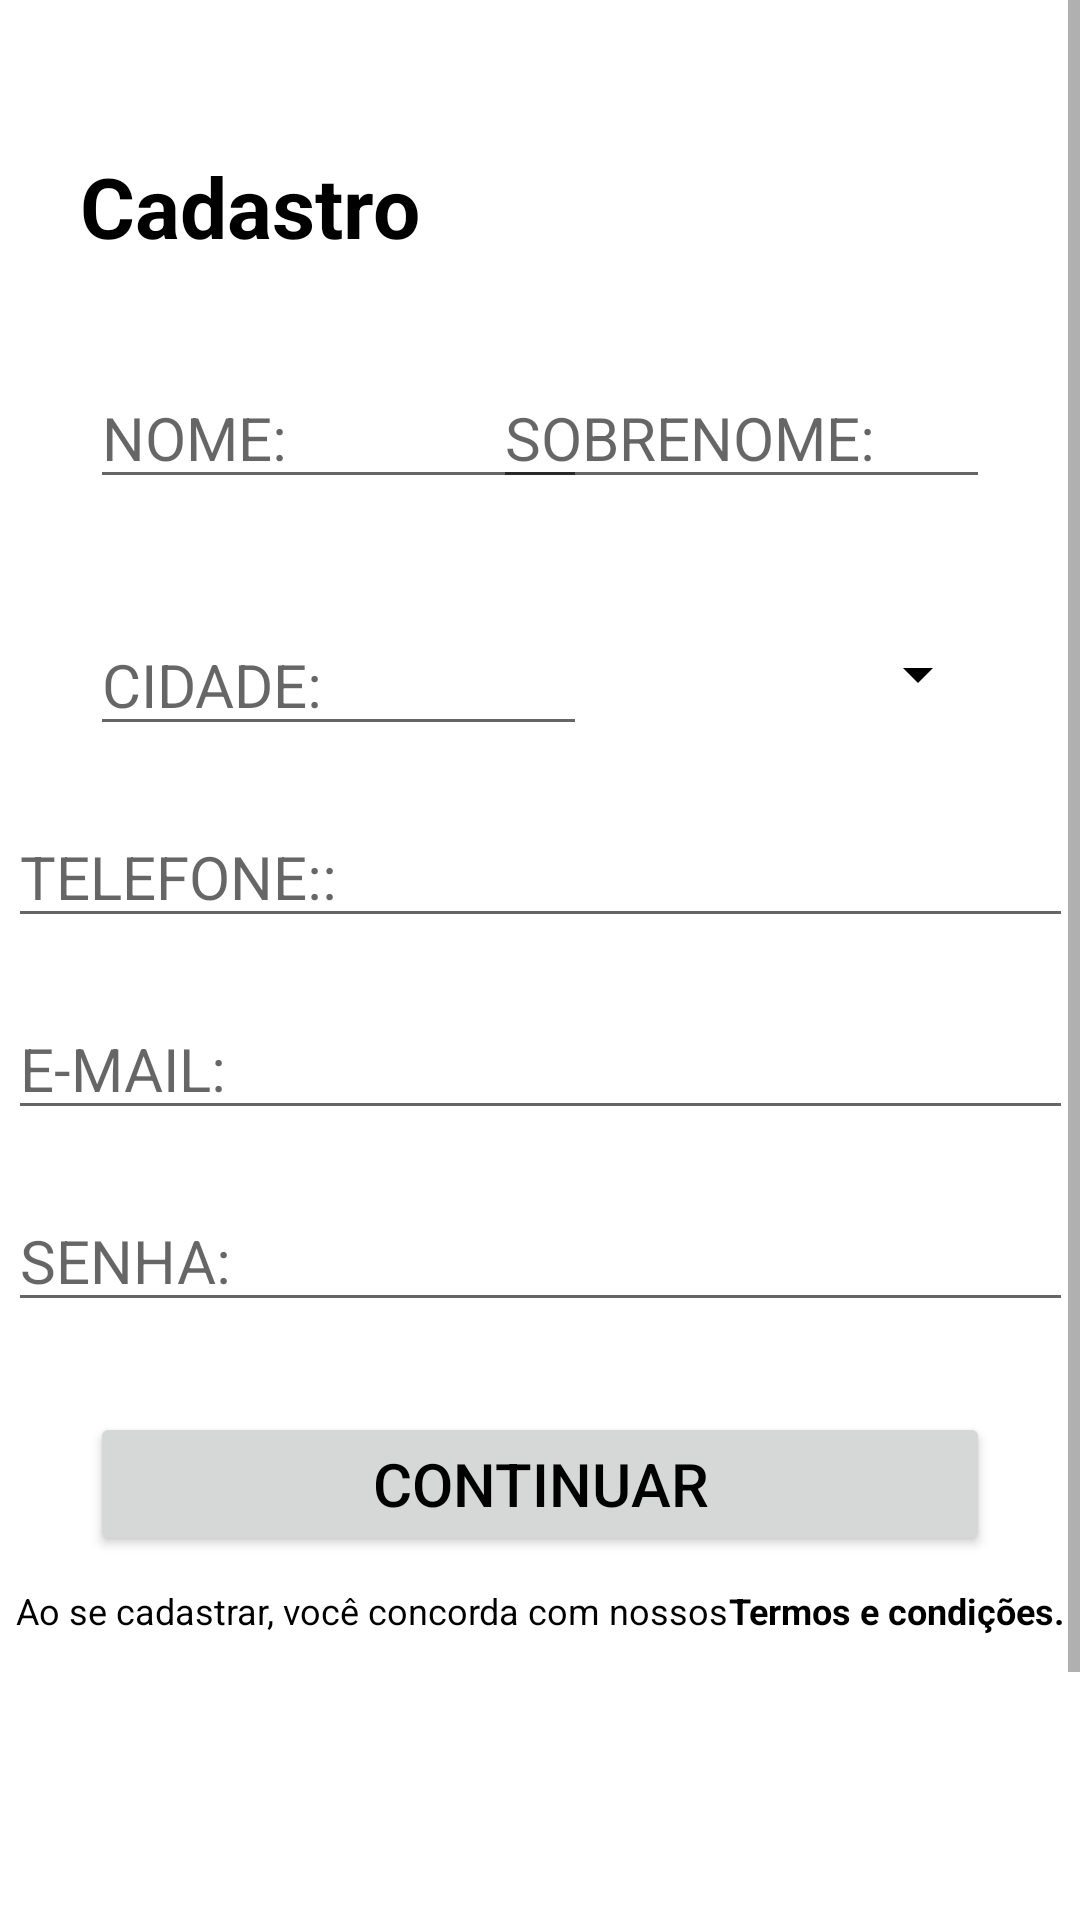

This screen was rendered from an Android layout file. Write that file and the resources it references.
<!-- AndroidManifest.xml: application theme Theme.CodeClubApp -->
<!-- res/layout/activity_cadastro.xml -->
<?xml version="1.0" encoding="utf-8"?>
<ScrollView
    android:layout_height="match_parent"
    android:layout_width="match_parent"
    xmlns:android="http://schemas.android.com/apk/res/android"
    xmlns:app="http://schemas.android.com/apk/res-auto"
    xmlns:tools="http://schemas.android.com/tools">

    <androidx.constraintlayout.widget.ConstraintLayout
        android:layout_width="match_parent"
        android:layout_height="wrap_content"
        android:backgroundTint="#070707"
        tools:context=".Cadastro">

        <TextView
            android:id="@+id/textCadastro"
            android:layout_width="wrap_content"
            android:layout_height="wrap_content"
            android:layout_marginTop="50dp"
            android:text="@string/cadastro"
            android:textColor="@color/black"
            android:textSize="28sp"
            android:textStyle="bold"
            app:layout_constraintEnd_toEndOf="parent"
            app:layout_constraintHorizontal_bias="0.108"
            app:layout_constraintStart_toStartOf="parent"
            app:layout_constraintTop_toTopOf="parent" />

        <EditText
            android:id="@+id/editTextNome"
            android:layout_width="wrap_content"
            android:layout_height="wrap_content"
            android:layout_marginStart="30dp"
            android:layout_marginTop="35dp"
            android:autofillHints="name"
            android:ems="7"
            android:hint="@string/espacoNome"
            android:inputType="textPersonName"
            android:textSize="20sp"
            app:layout_constraintStart_toStartOf="parent"
            app:layout_constraintTop_toBottomOf="@+id/textCadastro" />

        <EditText
            android:id="@+id/editTextTelefone"
            android:layout_width="wrap_content"
            android:layout_height="wrap_content"
            android:layout_marginStart="30dp"
            android:layout_marginEnd="30dp"
            android:layout_marginBottom="20dp"
            android:autofillHints="phone"
            android:ems="15"
            android:hint="@string/espacoTelefone"
            android:inputType="phone"
            android:textColor="@color/black"
            android:textSize="20sp"
            app:layout_constraintBottom_toTopOf="@+id/editTextEmail"
            app:layout_constraintEnd_toEndOf="parent"
            app:layout_constraintStart_toStartOf="parent" />

        <EditText
            android:id="@+id/editTextCidade"
            android:layout_width="wrap_content"
            android:layout_height="wrap_content"
            android:layout_marginStart="30dp"
            android:layout_marginBottom="20dp"
            android:autofillHints="addressCity"
            android:ems="7"
            android:hint="@string/espacoCidade"
            android:inputType="textPersonName"
            android:textColor="@color/black"
            android:textSize="20sp"
            app:layout_constraintBottom_toTopOf="@+id/editTextTelefone"
            app:layout_constraintStart_toStartOf="parent" />

        <EditText
            android:id="@+id/editTextSobrenome"
            android:layout_width="wrap_content"
            android:layout_height="wrap_content"
            android:layout_marginTop="35dp"
            android:layout_marginEnd="30dp"
            android:autofillHints="surname"
            android:ems="7"
            android:hint="@string/espacoSobrenome"
            android:inputType="textPersonName"
            android:textSize="20sp"
            app:layout_constraintEnd_toEndOf="parent"
            app:layout_constraintTop_toBottomOf="@+id/textCadastro" />

        <Spinner
            android:id="@+id/stateSpinner"
            android:layout_width="186dp"
            android:layout_height="48dp"
            android:layout_marginEnd="30dp"
            android:layout_marginBottom="20dp"
            android:backgroundTint="#000000"
            android:contentDescription="@string/spinnerEstado"
            android:spinnerMode="dropdown"
            app:layout_constraintBottom_toTopOf="@+id/editTextTelefone"
            app:layout_constraintEnd_toEndOf="parent" />

        <EditText
            android:id="@+id/editTextEmail"
            android:layout_width="wrap_content"
            android:layout_height="wrap_content"
            android:layout_marginStart="30dp"
            android:layout_marginEnd="30dp"
            android:layout_marginBottom="20dp"
            android:autofillHints="emailAddress"
            android:ems="15"
            android:hint="@string/espacoEmail"
            android:inputType="textEmailAddress"
            android:textColor="@color/black"
            android:textSize="20sp"
            app:layout_constraintBottom_toTopOf="@+id/editTextSenha"
            app:layout_constraintEnd_toEndOf="parent"
            app:layout_constraintStart_toStartOf="parent" />

        <EditText
            android:id="@+id/editTextSenha"
            android:layout_width="wrap_content"
            android:layout_height="wrap_content"
            android:layout_marginStart="30dp"
            android:layout_marginEnd="30dp"
            android:layout_marginBottom="30dp"
            android:autofillHints="password"
            android:ems="15"
            android:hint="@string/espacoSenha"
            android:inputType="textPassword"
            android:textColor="@color/black"
            android:textSize="20sp"
            app:layout_constraintBottom_toTopOf="@+id/botaoContinuar"
            app:layout_constraintEnd_toEndOf="parent"
            app:layout_constraintStart_toStartOf="parent" />


        <Button
            android:id="@+id/botaoContinuar"
            android:layout_width="300dp"
            android:layout_height="wrap_content"
            android:layout_marginBottom="10dp"
            android:text="@string/botaoContinuar"
            android:textColor="@color/black"
            android:textSize="20sp"
            app:layout_constraintBottom_toTopOf="@+id/textTermos"
            app:layout_constraintEnd_toEndOf="parent"
            app:layout_constraintStart_toStartOf="parent" />

        <TextView
            android:id="@+id/textTermosCondicoes"
            android:layout_width="wrap_content"
            android:layout_height="wrap_content"
            android:layout_marginBottom="120dp"
            android:text="@string/termosCondicoes2"
            android:textColor="@color/black"
            android:textSize="12sp"
            android:textStyle="bold"
            app:layout_constraintBottom_toTopOf="@+id/botaoEntrar"
            app:layout_constraintEnd_toEndOf="parent"
            app:layout_constraintHorizontal_bias="0.5"
            app:layout_constraintStart_toEndOf="@+id/textTermos" />

        <TextView
            android:id="@+id/textTermos"
            android:layout_width="wrap_content"
            android:layout_height="wrap_content"
            android:layout_marginBottom="120dp"
            android:text="@string/termosCondicoes"
            android:textColor="@color/black"
            android:textSize="12sp"
            app:layout_constraintBottom_toTopOf="@+id/botaoEntrar"
            app:layout_constraintEnd_toStartOf="@+id/textTermosCondicoes"
            app:layout_constraintHorizontal_bias="0.5"
            app:layout_constraintHorizontal_chainStyle="packed"
            app:layout_constraintStart_toStartOf="parent" />

        <Button
            android:id="@+id/botaoEntrar"
            android:layout_width="match_parent"
            android:layout_height="70dp"
            android:textSize="15sp"
            android:layout_marginTop="665dp"
            android:text="@string/botaoEntrar"
            android:textColor="@color/black"
            app:layout_constraintBottom_toBottomOf="parent"
            app:layout_constraintEnd_toEndOf="parent"
            app:layout_constraintStart_toStartOf="parent"
            app:layout_constraintTop_toTopOf="parent" />


    </androidx.constraintlayout.widget.ConstraintLayout>

</ScrollView>
<!-- resources referenced by this layout -->
<resources>
  <color name="black">#FF000000</color>
  <string name="botaoContinuar">Continuar</string>
  <string name="botaoEntrar">JÁ É VOLUNTÁRIO? ENTRAR</string>
  <string name="cadastro">Cadastro</string>
  <string name="espacoCidade">CIDADE:</string>
  <string name="espacoEmail">E-MAIL:</string>
  <string name="espacoNome">NOME:</string>
  <string name="espacoSenha">SENHA:</string>
  <string name="espacoSobrenome">SOBRENOME:</string>
  <string name="espacoTelefone">TELEFONE::</string>
  <string name="spinnerEstado">Espaço para selecionar seu Estado</string>
  <string name="termosCondicoes">Ao se cadastrar, você concorda com nossos</string>
  <string name="termosCondicoes2"> Termos e condições.</string>
  <style name="Theme.CodeClubApp" parent="Theme.MaterialComponents.DayNight.DarkActionBar">
          
          <item name="colorPrimary">@color/botao</item>
          <item name="colorPrimaryVariant">@color/purple_700</item>
          <item name="colorOnPrimary">@color/white</item>
          
          <item name="colorSecondary">@color/teal_200</item>
          <item name="colorSecondaryVariant">@color/teal_700</item>
          <item name="colorOnSecondary">@color/black</item>
          
          <item name="android:statusBarColor">?attr/colorPrimaryVariant</item>
          
      </style>
  <color name="botao">#B3B3B3</color>
  <color name="purple_700">#FF3700B3</color>
  <color name="white">#FFFFFFFF</color>
  <color name="teal_200">#FF03DAC5</color>
  <color name="teal_700">#FF018786</color>
</resources>
